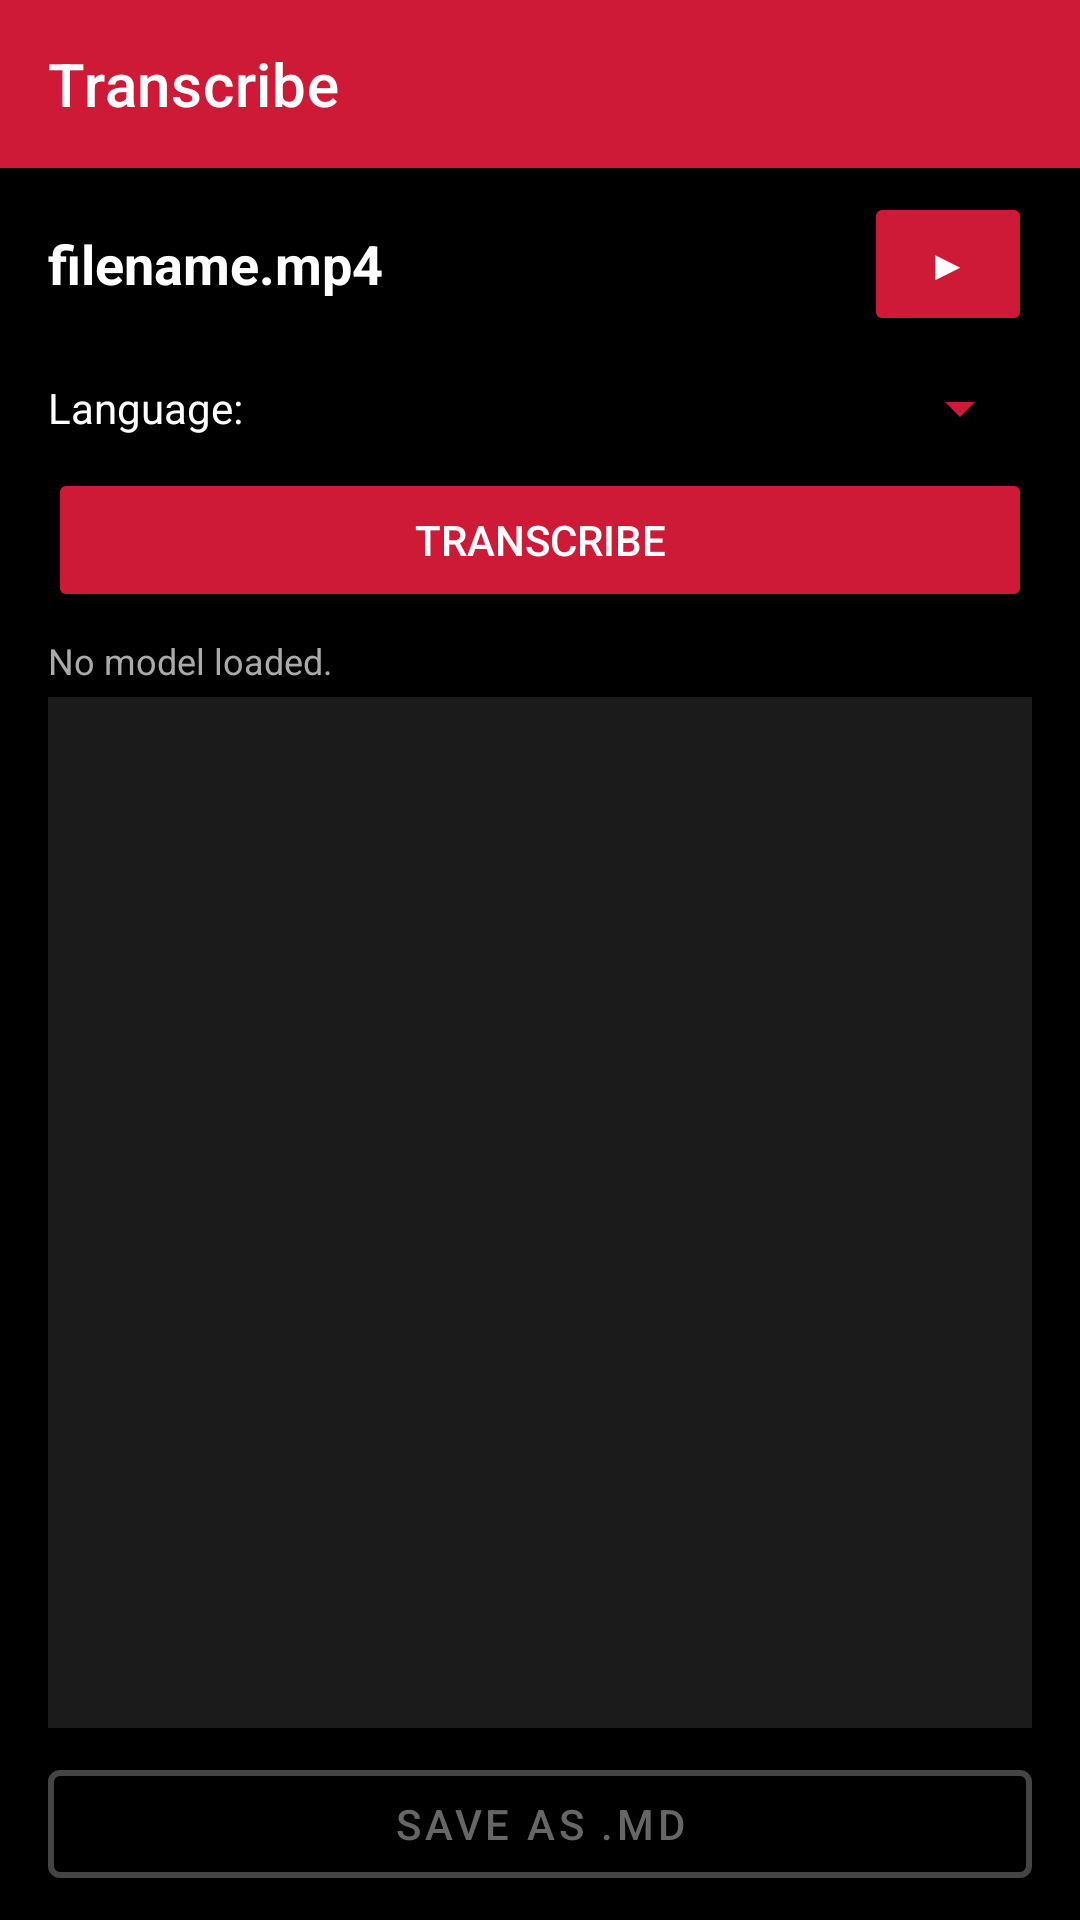

Android layout source for this screen:
<!-- AndroidManifest.xml: application theme AppTheme -->
<!-- res/layout/activity_transcribe.xml -->
<?xml version="1.0" encoding="utf-8"?>
<LinearLayout xmlns:android="http://schemas.android.com/apk/res/android"
    xmlns:app="http://schemas.android.com/apk/res-auto"
    android:layout_width="match_parent"
    android:layout_height="match_parent"
    android:orientation="vertical"
    android:background="@color/colorBackground">

    
    <androidx.appcompat.widget.Toolbar
        android:id="@+id/toolbar"
        android:layout_width="match_parent"
        android:layout_height="?attr/actionBarSize"
        android:background="@color/colorPrimary"
        app:titleTextColor="#FFFFFF"
        app:title="Transcribe" />

    
    <LinearLayout
        android:layout_width="match_parent"
        android:layout_height="0dp"
        android:layout_weight="1"
        android:orientation="vertical"
        android:paddingStart="16dp"
        android:paddingEnd="16dp"
        android:paddingTop="8dp"
        android:paddingBottom="8dp">

        
        <LinearLayout
            android:layout_width="match_parent"
            android:layout_height="wrap_content"
            android:orientation="horizontal"
            android:layout_marginBottom="12dp"
            android:gravity="center_vertical">

            <TextView
                android:id="@+id/tv_filename"
                android:layout_width="0dp"
                android:layout_height="wrap_content"
                android:layout_weight="1"
                android:text="filename.mp4"
                android:textSize="18sp"
                android:textStyle="bold"
                android:textColor="@color/colorOnBackground"
                android:ellipsize="middle"
                android:singleLine="true"
                android:layout_marginEnd="8dp"
                android:clickable="true"
                android:focusable="true"
                android:background="?attr/selectableItemBackground" />

            <Button
                android:id="@+id/btn_media"
                android:layout_width="wrap_content"
                android:layout_height="wrap_content"
                android:text="▶"
                android:backgroundTint="@color/colorPrimary"
                android:textColor="#FFFFFF"
                android:minWidth="56dp" />

        </LinearLayout>

        
        <LinearLayout
            android:layout_width="match_parent"
            android:layout_height="wrap_content"
            android:orientation="horizontal"
            android:layout_marginBottom="8dp">

            <TextView
                android:layout_width="wrap_content"
                android:layout_height="wrap_content"
                android:text="Language: "
                android:layout_gravity="center_vertical"
                android:textColor="@color/colorOnBackground"
                android:textSize="14sp" />

            <Spinner
                android:id="@+id/spinner_language"
                android:layout_width="0dp"
                android:layout_height="wrap_content"
                android:layout_weight="1"
                android:backgroundTint="@color/colorPrimary" />

        </LinearLayout>

        
        <Button
            android:id="@+id/btn_select_model"
            android:layout_width="0dp"
            android:layout_height="0dp"
            android:visibility="gone" />

        <Button
            android:id="@+id/btn_transcribe"
            android:layout_width="match_parent"
            android:layout_height="wrap_content"
            android:text="Transcribe"
            android:enabled="false"
            android:layout_marginBottom="8dp"
            android:backgroundTint="@color/colorPrimary"
            android:textColor="#FFFFFF" />

        
        <FrameLayout
            android:id="@+id/level_container"
            android:layout_width="match_parent"
            android:layout_height="8dp"
            android:layout_marginBottom="4dp"
            android:background="#222222"
            android:visibility="gone">

            <View
                android:id="@+id/level_bar"
                android:layout_width="0dp"
                android:layout_height="match_parent"
                android:background="@color/colorPrimary" />

        </FrameLayout>

        <TextView
            android:id="@+id/tv_status"
            android:layout_width="match_parent"
            android:layout_height="wrap_content"
            android:text="No model loaded."
            android:textSize="12sp"
            android:textColor="@color/colorSecondaryText"
            android:layout_marginBottom="4dp" />

        <ProgressBar
            android:id="@+id/progress_bar"
            style="@style/Widget.AppCompat.ProgressBar.Horizontal"
            android:layout_width="match_parent"
            android:layout_height="wrap_content"
            android:max="100"
            android:visibility="gone"
            android:progressTint="@color/colorPrimary"
            android:layout_marginBottom="8dp" />

        <ScrollView
            android:id="@+id/scroll_transcript"
            android:layout_width="match_parent"
            android:layout_height="0dp"
            android:layout_weight="1"
            android:background="#1B1B1B"
            android:padding="8dp">

            <TextView
                android:id="@+id/tv_transcript"
                android:layout_width="match_parent"
                android:layout_height="wrap_content"
                android:textSize="14sp"
                android:textColor="@color/colorOnBackground"
                android:fontFamily="monospace"
                android:lineSpacingExtra="4dp"
                android:textIsSelectable="true" />

        </ScrollView>

        <com.google.android.material.button.MaterialButton
            android:id="@+id/btn_save"
            style="@style/Widget.MaterialComponents.Button.OutlinedButton"
            android:layout_width="match_parent"
            android:layout_height="wrap_content"
            android:text="Save as .md"
            android:layout_marginTop="8dp"
            android:enabled="false"
            android:textColor="#666666"
            app:strokeColor="#444444"
            app:strokeWidth="2dp" />

    </LinearLayout>

</LinearLayout>
<!-- resources referenced by this layout -->
<resources>
  <color name="colorBackground">#000000</color>
  <color name="colorOnBackground">#FFFFFF</color>
  <color name="colorPrimary">#CF1A37</color>
  <color name="colorSecondaryText">#AAAAAA</color>
  <style name="AppTheme" parent="Theme.MaterialComponents.Light.NoActionBar">
          <item name="colorPrimary">@color/colorPrimary</item>
          <item name="colorPrimaryDark">@color/colorPrimaryDark</item>
          <item name="colorAccent">@color/colorAccent</item>
          <item name="colorSurface">#000000</item>
          <item name="android:colorBackground">#000000</item>
          <item name="android:windowBackground">@color/colorBackground</item>
          <item name="android:statusBarColor">@color/colorPrimaryDark</item>
      </style>
  <color name="colorPrimaryDark">#9B0000</color>
  <color name="colorAccent">#CF1A37</color>
</resources>
